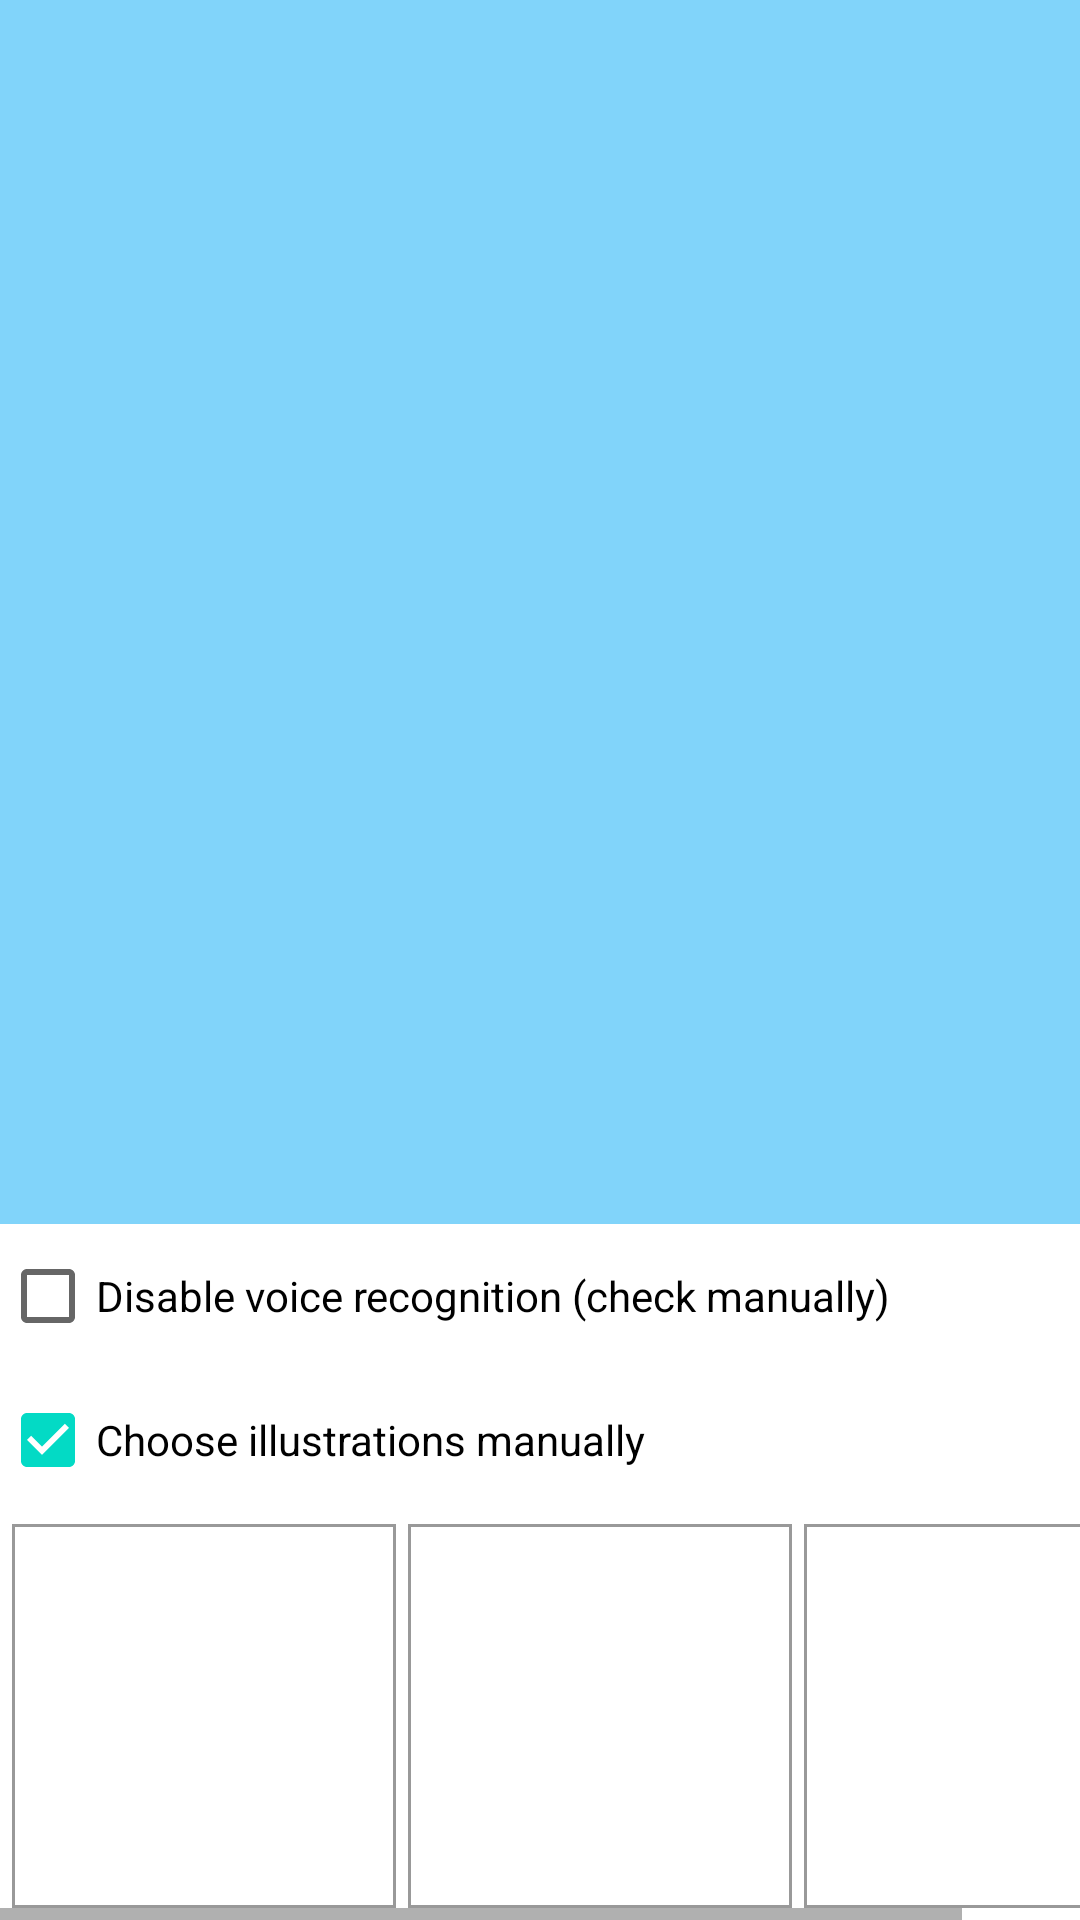

Here is an Android app screen rendered from its layout file. Give the layout XML and the strings, colors and styles it references.
<!-- AndroidManifest.xml: application theme AppTheme -->
<!-- res/layout/content_presentation_mode.xml -->
<?xml version="1.0" encoding="utf-8"?>

<RelativeLayout xmlns:android="http://schemas.android.com/apk/res/android"
    xmlns:app="http://schemas.android.com/apk/res-auto"
    xmlns:tools="http://schemas.android.com/tools"
    android:layout_width="match_parent"
    android:layout_height="match_parent"
    app:layout_behavior="@string/appbar_scrolling_view_behavior"
    tools:context=".AdultModeActivity">

    <HorizontalScrollView
        android:id="@+id/horizontalScrollView"
        android:layout_width="wrap_content"
        android:layout_height="wrap_content"
        android:layout_alignParentBottom="true">

        <LinearLayout
            android:id="@+id/imagePicker"
            android:layout_width="wrap_content"
            android:layout_height="wrap_content"
            android:orientation="horizontal"
            android:padding="4dp">

            <ImageView
                android:layout_width="128dp"
                android:layout_height="128dp"
                android:layout_marginRight="4dp"
                android:background="@drawable/border"
                android:src="@drawable/bear"
                android:id="@+id/asdf" />

            <ImageView
                android:layout_width="128dp"
                android:layout_height="128dp"
                android:layout_marginRight="4dp"
                android:background="@drawable/border"
                android:src="@drawable/bear" />

            <ImageView
                android:layout_width="128dp"
                android:layout_height="128dp"
                android:layout_marginRight="4dp"
                android:background="@drawable/border"
                android:src="@drawable/bear" />

        </LinearLayout>
    </HorizontalScrollView>

    <LinearLayout
        android:layout_width="match_parent"
        android:layout_height="wrap_content"
        android:layout_above="@+id/horizontalScrollView"
        android:layout_alignParentLeft="true"
        android:layout_alignParentStart="true"
        android:layout_centerHorizontal="true"
        android:orientation="vertical"
        android:id="@+id/linearLayout">

        <CheckBox
            android:id="@+id/disableVoiceCheckbox"
            android:layout_width="wrap_content"
            android:layout_height="wrap_content"
            android:checked="false"
            android:text="Disable voice recognition (check manually)" />

        <CheckBox
            android:id="@+id/chooseIllustrationsCheckbox"
            android:layout_width="wrap_content"
            android:layout_height="wrap_content"
            android:checked="true"
            android:text="Choose illustrations manually" />
    </LinearLayout>

    <RelativeLayout
        android:id="@+id/childModeCanvas"
        android:layout_width="match_parent"
        android:layout_height="wrap_content"
        android:layout_alignParentTop="true"
        android:layout_centerHorizontal="true"
        android:orientation="vertical"
        android:layout_above="@+id/linearLayout"
        android:background="@color/pagingDisabledFaded">

        <ImageView
            android:id="@+id/childModeView"
            android:layout_width="wrap_content"
            android:layout_height="256dp"
            android:layout_gravity="center_horizontal"
            android:src="@drawable/bear"
            android:layout_alignParentTop="true"
            android:layout_alignParentLeft="true"
            android:layout_alignParentStart="true" />

        <ImageView
            android:id="@+id/childModeApprovalButton"
            android:layout_width="72dp"
            android:layout_height="72dp"
            android:layout_gravity="center_horizontal"
            android:src="@drawable/ic_check_circle_white_24dp"
            android:layout_alignParentBottom="true"
            android:layout_centerHorizontal="true"
            android:layout_marginBottom="24dp"
            android:clickable="true" />
    </RelativeLayout>

</RelativeLayout>
<!-- resources referenced by this layout -->
<resources>
  <color name="pagingDisabledFaded">#81D4FA</color>
  <!-- drawable border (drawable) -->
  <?xml version="1.0" encoding="UTF-8"?>
  <shape xmlns:android="http://schemas.android.com/apk/res/android">
      <solid android:color="#FFFFFF" />
      <stroke
          android:width="1dp"
          android:color="@color/black_overlay" />
      <padding
          android:bottom="1dp"
          android:left="1dp"
          android:right="1dp"
          android:top="1dp" />
  </shape>
  <color name="black_overlay">#66000000</color>
</resources>
